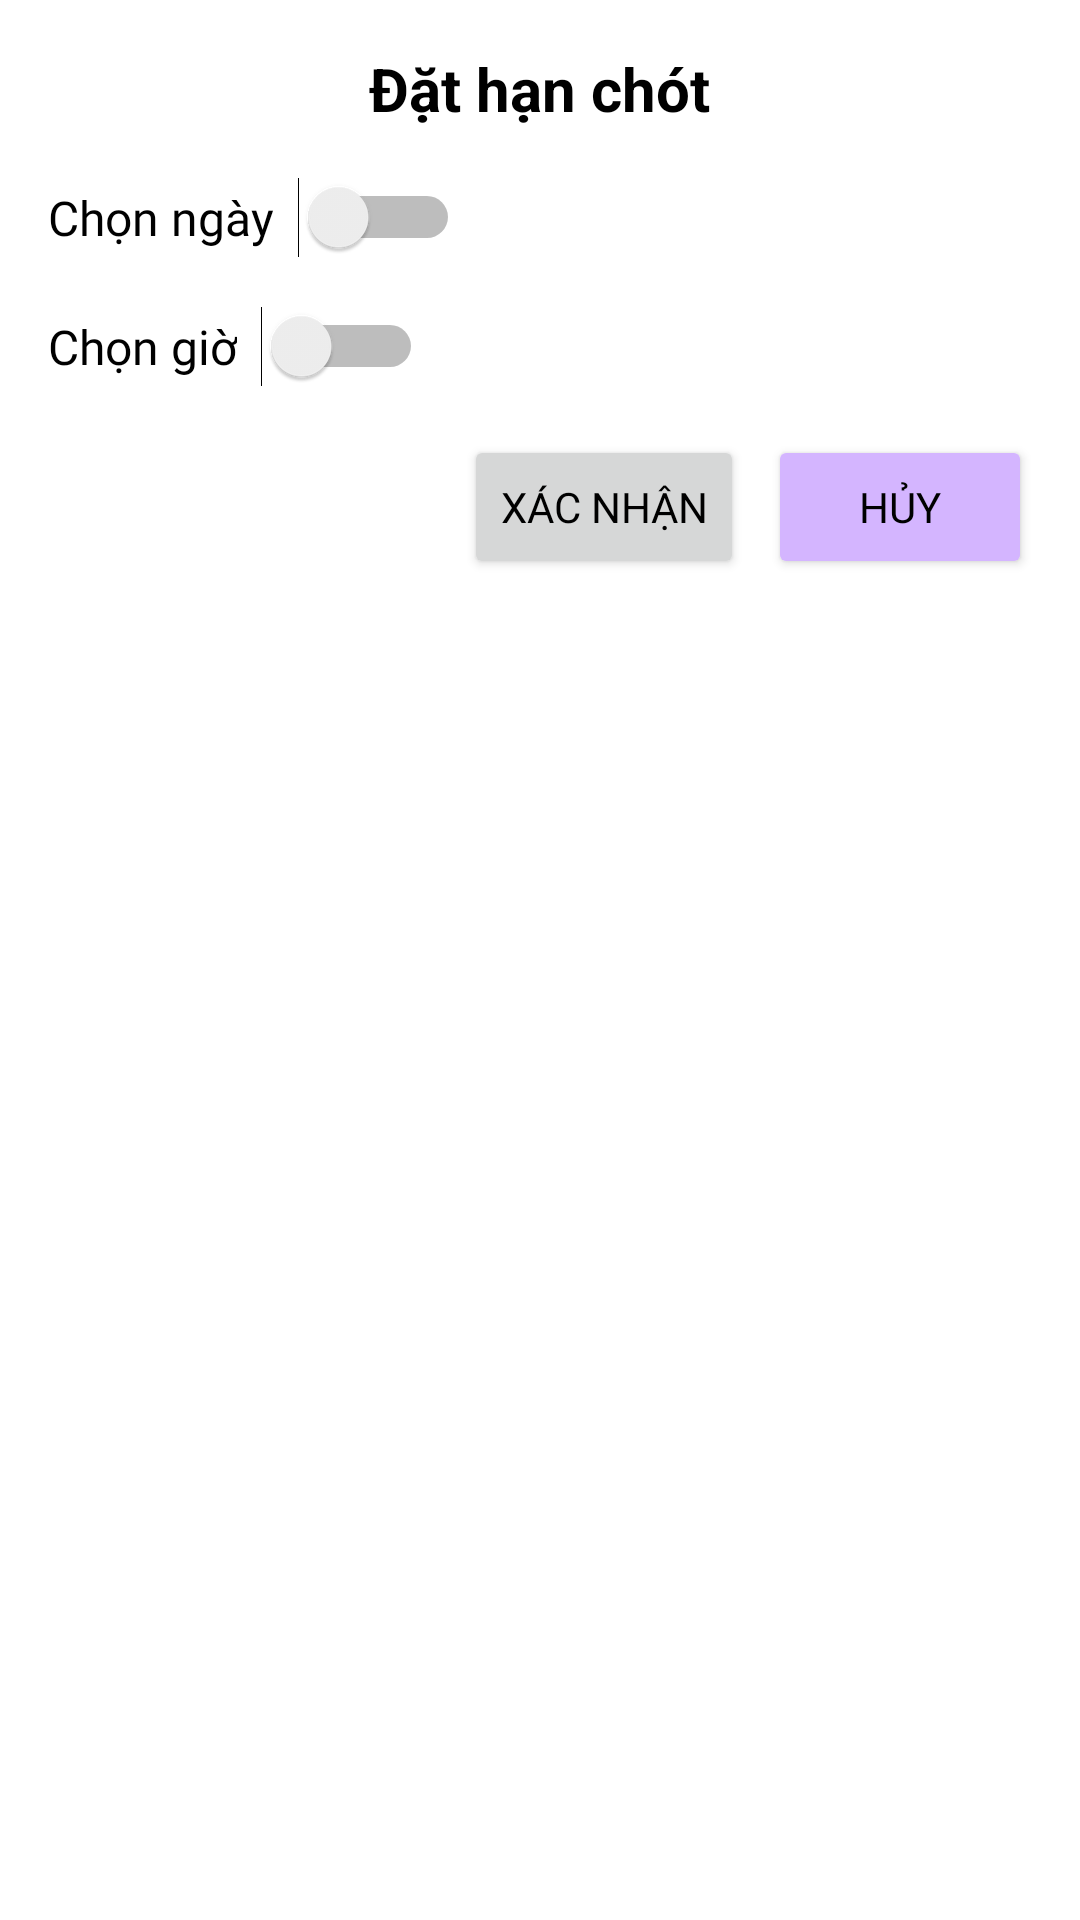

Write the Android layout XML for this screen, with the resource values it uses.
<!-- AndroidManifest.xml: application theme Theme.Toduo_Default -->
<!-- res/layout/todolist_dialog_set_deadline.xml -->
<?xml version="1.0" encoding="utf-8"?>
<LinearLayout xmlns:android="http://schemas.android.com/apk/res/android"
    android:layout_width="match_parent"
    android:layout_height="wrap_content"
    android:orientation="vertical"
    android:padding="16dp"
    android:background="@android:color/white">

    
    <TextView
        android:layout_width="wrap_content"
        android:layout_height="wrap_content"
        android:text="Đặt hạn chót"
        android:textSize="20sp"
        android:textStyle="bold"
        android:layout_gravity="center"
        android:layout_marginBottom="16dp"/>

    
    <LinearLayout
        android:layout_width="match_parent"
        android:layout_height="wrap_content"
        android:orientation="vertical"
        android:layout_marginBottom="16dp">

        <LinearLayout
            android:layout_width="match_parent"
            android:layout_height="wrap_content"
            android:orientation="horizontal"
            android:gravity="center_vertical">

            <TextView
                android:layout_width="wrap_content"
                android:layout_height="wrap_content"
                android:text="Chọn ngày"
                android:fontFamily="@font/playpensans_medium"
                android:textSize="16sp"/>

            <Switch
                android:id="@+id/todolist_set_deadline_switch_select_date"
                android:layout_width="wrap_content"
                android:layout_height="wrap_content"
                android:layout_marginStart="8dp"/>
        </LinearLayout>

        <LinearLayout
            android:id="@+id/todolist_set_deadline_date_picker_container"
            android:layout_width="match_parent"
            android:layout_height="wrap_content"
            android:orientation="horizontal"
            android:gravity="center_vertical"
            android:layout_marginTop="8dp"
            android:visibility="gone">

            <Button
                android:id="@+id/todolist_set_deadline_btn_select_date"
                android:layout_width="wrap_content"
                android:layout_height="wrap_content"
                android:text="Chọn ngày"
                android:fontFamily="@font/playpensans_medium"
                android:textSize="14sp"/>

            <TextView
                android:id="@+id/todolist_set_deadline_txt_selected_date"
                android:layout_width="wrap_content"
                android:layout_height="wrap_content"
                android:layout_marginStart="16dp"
                android:fontFamily="@font/playpensans_medium"
                android:text="Chưa chọn"
                android:textSize="14sp"/>
        </LinearLayout>
    </LinearLayout>

    
    <LinearLayout
        android:layout_width="match_parent"
        android:layout_height="wrap_content"
        android:orientation="vertical"
        android:layout_marginBottom="16dp">

        <LinearLayout
            android:layout_width="match_parent"
            android:layout_height="wrap_content"
            android:orientation="horizontal"
            android:gravity="center_vertical">

            <TextView
                android:layout_width="wrap_content"
                android:layout_height="wrap_content"
                android:text="Chọn giờ"
                android:fontFamily="@font/playpensans_medium"
                android:textSize="16sp"/>

            <Switch
                android:id="@+id/todolist_set_deadline_switch_select_time"
                android:layout_width="wrap_content"
                android:layout_height="wrap_content"
                android:layout_marginStart="8dp"/>
        </LinearLayout>

        <LinearLayout
            android:id="@+id/todolist_set_deadline_time_picker_container"
            android:layout_width="match_parent"
            android:layout_height="wrap_content"
            android:orientation="horizontal"
            android:gravity="center_vertical"
            android:layout_marginTop="8dp"
            android:visibility="gone">

            <Button
                android:id="@+id/todolist_set_deadline_btn_select_time"
                android:layout_width="wrap_content"
                android:layout_height="wrap_content"
                android:text="Chọn giờ"
                android:fontFamily="@font/playpensans_medium"
                android:textSize="14sp"/>

            <TextView
                android:id="@+id/todolist_set_deadline_tv_selected_time"
                android:layout_width="wrap_content"
                android:layout_height="wrap_content"
                android:layout_marginStart="16dp"
                android:fontFamily="@font/playpensans_medium"
                android:text="Chưa chọn"
                android:textSize="14sp"/>
        </LinearLayout>
    </LinearLayout>

    
    <LinearLayout
        android:layout_width="match_parent"
        android:layout_height="wrap_content"
        android:orientation="horizontal"
        android:gravity="end">

        <Button
            android:id="@+id/todolist_set_deadline_btn_confirm"
            android:layout_width="wrap_content"
            android:layout_height="wrap_content"
            android:text="Xác nhận"
            android:fontFamily="@font/playpensans_medium"
            android:textSize="14sp"
            android:layout_marginEnd="8dp"/>

        <Button
            android:id="@+id/todolist_set_deadline_btn_cancel"
            android:layout_width="wrap_content"
            android:layout_height="wrap_content"
            android:text="Hủy"
            android:fontFamily="@font/playpensans_medium"
            android:backgroundTint="?attr/colorSecondary"
            android:textSize="14sp"/>

    </LinearLayout>
</LinearLayout>
<!-- resources referenced by this layout -->
<resources>
  <style name="Theme.Toduo_Default" parent="Base.Theme.Toduo">
          <item name="colorPrimary">@color/color_default_primary</item>
          <item name="colorSecondary">@color/color_default_secondary</item>
      </style>
  <style name="Base.Theme.Toduo" parent="Theme.Material3.DayNight.NoActionBar">
          <item name="android:textColor">@color/color_black</item>
          <item name="android:background">@color/color_white</item>
      </style>
  <color name="color_default_primary">#002795</color>
  <color name="color_default_secondary">#D4B5FF</color>
  <color name="color_black">#000000</color>
  <color name="color_white">#FFFFFF</color>
</resources>
